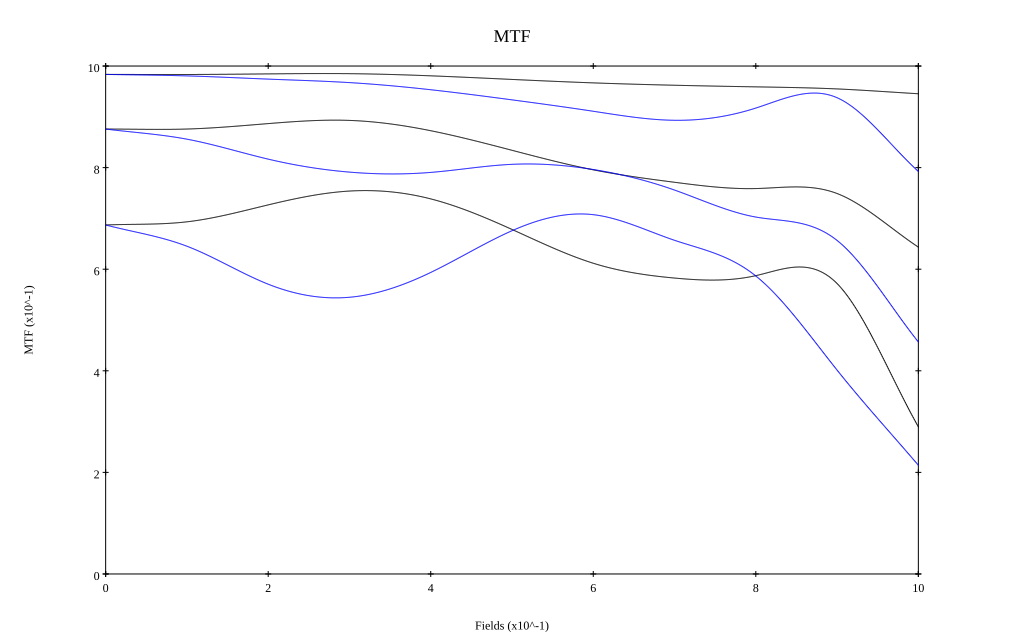

Values plotted in this chart, from the file beside it:
, 0, 0.1, 0.2, 0.3, 0.4, 0.5, 0.6, 0.7, 0.8, 0.9, 1
10 sag, 0.984, 0.983, 0.985, 0.985, 0.981, 0.974, 0.967, 0.962, 0.959, 0.955, 0.945
10 tan, 0.984, 0.981, 0.974, 0.967, 0.953, 0.933, 0.911, 0.893, 0.917, 0.938, 0.792
30 sag, 0.876, 0.876, 0.887, 0.893, 0.873, 0.834, 0.796, 0.771, 0.759, 0.749, 0.643
30 tan, 0.876, 0.856, 0.817, 0.791, 0.791, 0.806, 0.796, 0.756, 0.703, 0.657, 0.457
50 sag, 0.687, 0.693, 0.727, 0.754, 0.738, 0.678, 0.612, 0.583, 0.587, 0.572, 0.29
50 tan, 0.687, 0.645, 0.57, 0.545, 0.594, 0.676, 0.707, 0.657, 0.587, 0.401, 0.214
